Labelled photos from "split", an image-classification folder in shiva5019/automated_cricket_runout_detection-system. The possible labels are: not out, out.

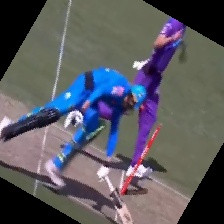
Label: not out

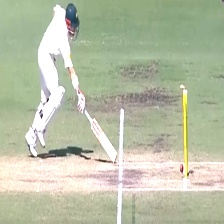
Label: out

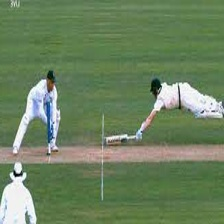
Label: not out

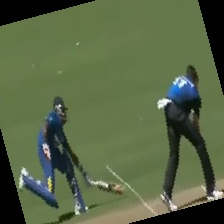
Label: out

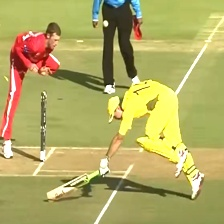
Label: not out

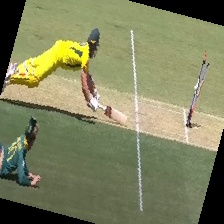
Label: out
